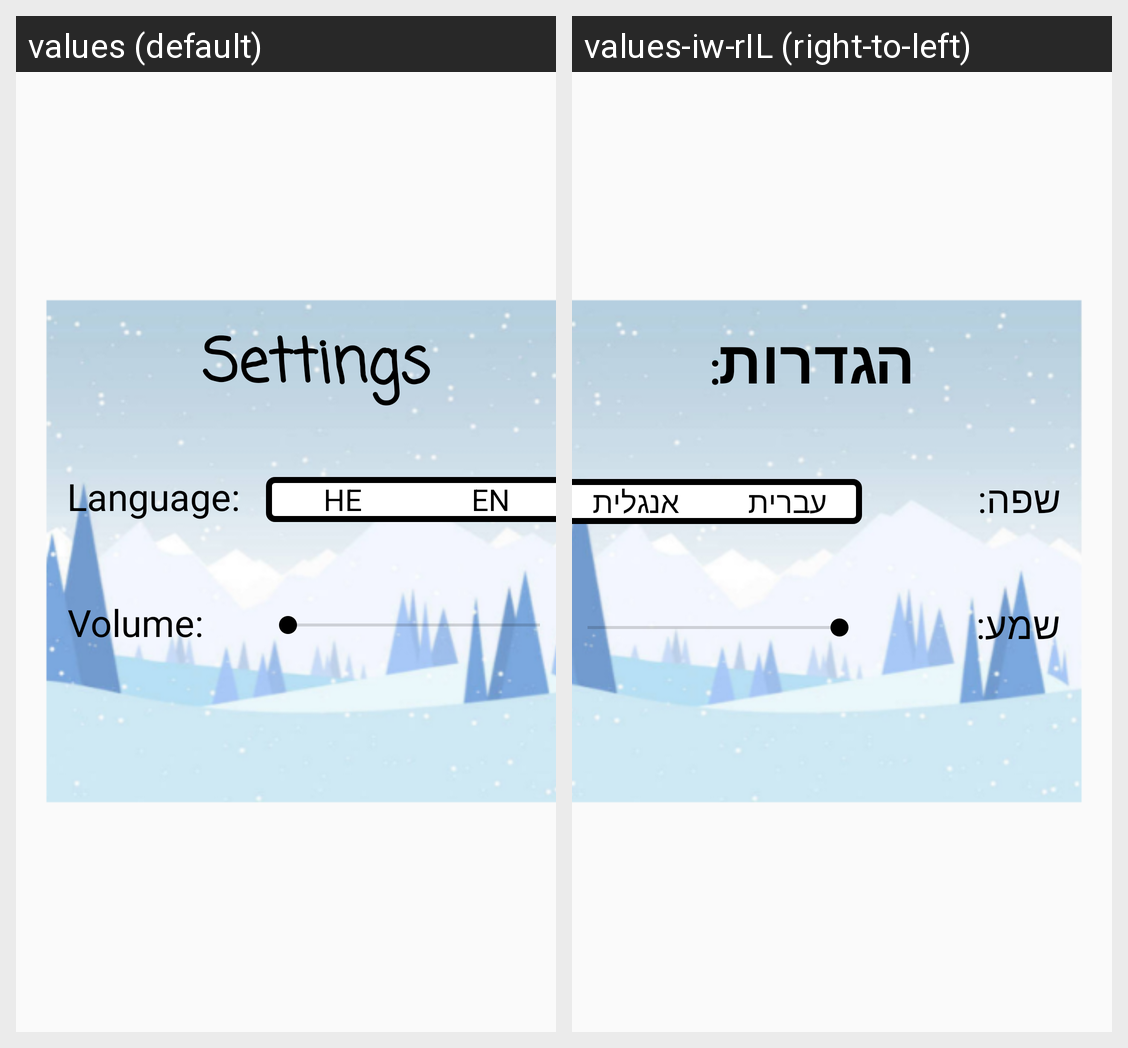

The same Android screen rendered under two of its app's locales, left to right. List the strings drawn on it with the default value and each locale's translation.
Android screen res/layout/pop_up_settings.xml rendered under 2 locales, left to right: values (default), values-iw-rIL (right-to-left). Device: Nexus 5 (rendered at 1080×1920; each locale shown at half size, 540×960, under a caption strip naming it); theme Theme.WorldWideSki2.
Strings drawn on this screen, with the default value and each locale's value (text and hints the layout hard-codes, and strings that could not be matched under every locale, appear in the picture but are not listed):

settings_textView
  values: Settings
  values-iw-rIL: הגדרות:

language_textView
  values: Language:
  values-iw-rIL: שפה:

hebrew_language
  values: HE
  values-iw-rIL: עברית

english_language
  values: EN
  values-iw-rIL: אנגלית

volume
  values: Volume:
  values-iw-rIL: שמע:
